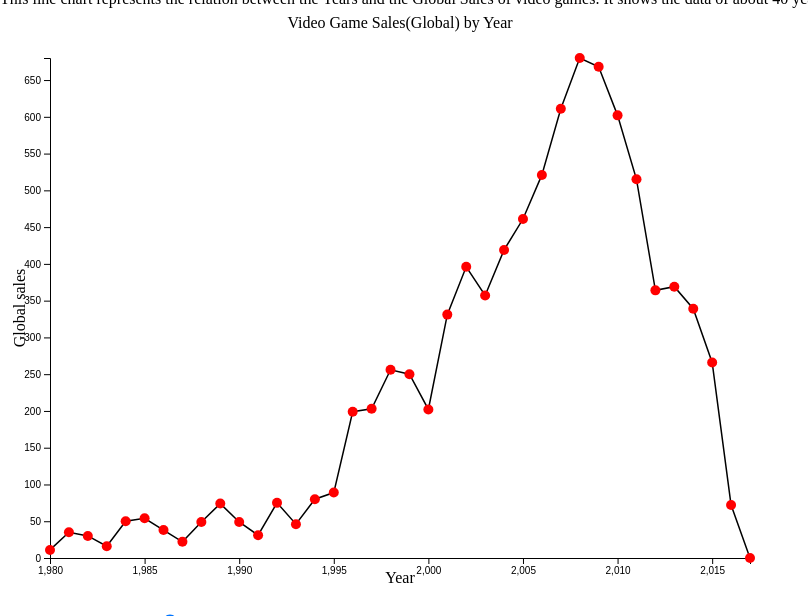
D3 v7 page, settled after 360 driven frames (6 s of simulated time); the page loaded 1 data file(s).


            // Access the JSON data file using the d3.json() function
            d3.json("student3.json").then(buildLineChart);

            // Define a function to build the line chart using the data
            function buildLineChart(jsonData) {
                // Log the JSON data to the console for debugging purposes
                console.log(jsonData);

                // Define the dimensions of the chart
                const width = 800;
                const height = 600;
                const margin = { top: 50, right: 50, bottom: 50, left: 50 };
                const graphWidth = width - margin.left - margin.right;
                const graphHeight = height - margin.top - margin.bottom;

                // Create the SVG element for the chart
                const svg = d3.select("#chart")         
                    .append("svg")                      
                    .attr("width", width)               
                    .attr("height", height);        
                
                // add chart title
                svg.append("text")
                .attr("x", width / 2)
                .attr("y", 20)
                .attr("text-anchor", "middle")
                .style("font-size", "16px")
                .text("Video Game Sales(Global) by Year");
    

                // Create the group element for the graph within the SVG element
                const graph = svg.append("g")
                    .attr("transform", `translate(${margin.left}, ${margin.top})`);

                // Define the x and y scales for the data
                const xScale = d3.scaleLinear()                          
                    .domain(d3.extent(jsonData, d => d.Year))            
                    .range([0, graphWidth]);                             
                const yScale = d3.scaleLinear()                          
                    .domain(d3.extent(jsonData, d => d.sales))           
                    .range([graphHeight, 0]);                           

                // Define the x and y axes
                const xAxis = d3.axisBottom(xScale);
                const yAxis = d3.axisLeft(yScale);

                
                // Add x axis label
                svg.append("text")
                .attr("class", "axis-label")
                .attr("text-anchor", "middle")
                .attr("x", margin.left + graphWidth / 2)
                .attr("y", height - margin.bottom / 2)
                .text("Year");

                // Add y axis label
                svg.append("text")
                .attr("class", "axis-label")
                .attr("text-anchor", "middle")
                .attr("transform", `translate(${margin.right / 2}, ${margin.top + graphHeight / 2}) rotate(-90)`)
                .text("Global sales");

                // Add the x and y axes to the graph
                graph.append("g")
                    .attr("transform", `translate(0, ${graphHeight})`)
                    .call(xAxis);
                graph.append("g")
                    .call(yAxis);

                // Define the line generator
                const line = d3.line()
                    .x(d => xScale(d.Year))
                    .y(d => yScale(d.sales));

                // Add a div for the tooltip
                const tooltip = d3.select("body")
                    .append("div")
                    .attr("class", "tooltip")
                    .style("opacity", 0);

                // Add the line to the graph
                graph.append("path")
                    .datum(jsonData)
                    .attr("fill", "none")
                    .attr("stroke", "black")
                    .attr("stroke-width", 1.5)
                    .attr("d", line);

                // Add data markers to the line
                graph.selectAll(".data-point")
                    .data(jsonData)
                    .enter()
                    .append("circle")
                    .attr("class", "data-point")
                    .attr("cx", d => xScale(d.Year))
                    .attr("cy", d => yScale(d.sales))
                    .attr("r", 5)
                    .attr("fill", "red")
                    .on("mouseover", function(event, d) {
                    tooltip.transition()
                    .duration(200)
                    .style("opacity", .9);
                    tooltip.html(`Year: ${d.Year} <br> Sales: ${d.sales}`)
                    .style("left", (event.pageX) + "px")
                    .style("top", (event.pageY - 28) + "px");
                })
                .on("mouseout", function(d) {
                    tooltip.transition()
                    .duration(500)
                    .style("opacity", 0);
                });

                // Add zoom functionality
                const zoomSlider = document.getElementById("zoom-slider");
                zoomSlider.addEventListener("input", () => {
                const scale = parseInt(zoomSlider.value) / 100;
                const newWidth = graphWidth * scale;
                const newHeight = graphHeight * scale;
                const newX = (graphWidth - newWidth) / 2;
                const newY = (graphHeight - newHeight) / 2;

                graph.transition()
                    .duration(500)
                    .attr("transform", `translate(${margin.left + newX}, ${margin.top + newY}) scale(${scale})`);
            });
        }
    

### data: student3.json
[
 {
  "Year": 1980,
  "sales": 11
 },
 {
  "Year": 1981,
  "sales": 35
 },
 {
  "Year": 1982,
  "sales": 30
 },
 {
  "Year": 1983,
  "sales": 16
 },
 {
  "Year": 1984,
  "sales": 50
 },
 {
  "Year": 1985,
  "sales": 54
 },
 {
  "Year": 1986,
  "sales": 38
 },
 {
  "Year": 1987,
  "sales": 22
 },
 "... 30 more items"
]